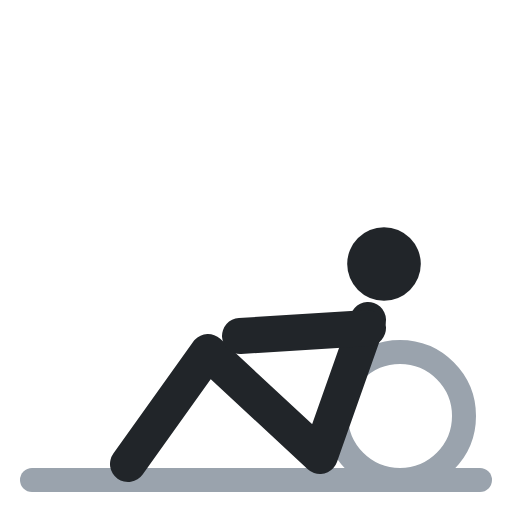
t = 0.00 s
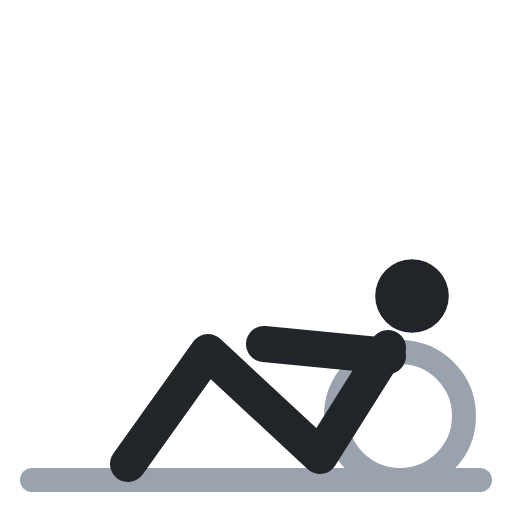
t = 0.40 s
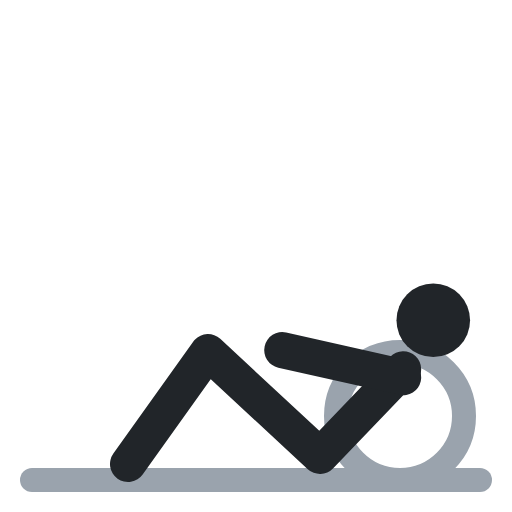
t = 0.60 s
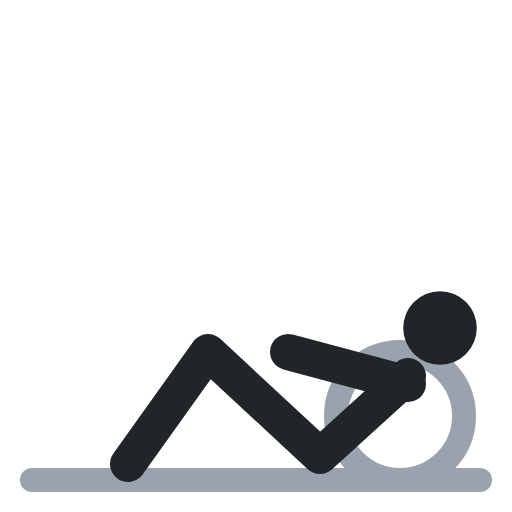
t = 1.00 s
t = 1.40 s: frame unchanged from t = 0.40 s, image omitted
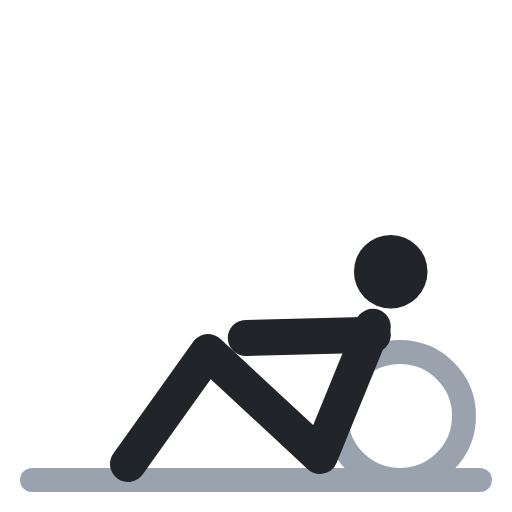
t = 1.60 s

The animated SVG that drew these frames (rendered in a browser with its animation timeline set to each time). Animation: 4 SMIL elements (animate=4); one cycle of 2.00 s, repeats indefinitely.

<svg xmlns="http://www.w3.org/2000/svg" viewBox="0 0 64 64" fill="none" stroke-linecap="round" stroke-linejoin="round"><circle cx="50" cy="52" r="8" stroke="#9aa3ad" stroke-width="3"/><polyline points="4,60 60,60" stroke="#9aa3ad" stroke-width="3"/><circle cx="48" cy="33" r="4.6" fill="#212529"><animate attributeName="cx" values="48;55;55;48;48" keyTimes="0;.4;.5;.9;1" calcMode="spline" keySplines=".45 0 .55 1;.45 0 .55 1;.45 0 .55 1;.45 0 .55 1" dur="2s" repeatCount="indefinite"/><animate attributeName="cy" values="33;41;41;33;33" keyTimes="0;.4;.5;.9;1" calcMode="spline" keySplines=".45 0 .55 1;.45 0 .55 1;.45 0 .55 1;.45 0 .55 1" dur="2s" repeatCount="indefinite"/></circle><polyline points="46,40 40,57 26,44 16,58" stroke="#212529" stroke-width="4.5"><animate attributeName="points" values="46,40 40,57 26,44 16,58;51,47 40,57 26,44 16,58;51,47 40,57 26,44 16,58;46,40 40,57 26,44 16,58;46,40 40,57 26,44 16,58" keyTimes="0;.4;.5;.9;1" calcMode="spline" keySplines=".45 0 .55 1;.45 0 .55 1;.45 0 .55 1;.45 0 .55 1" dur="2s" repeatCount="indefinite"/></polyline><polyline points="46,41 30,42" stroke="#212529" stroke-width="4.5"><animate attributeName="points" values="46,41 30,42;51,48 36,44;51,48 36,44;46,41 30,42;46,41 30,42" keyTimes="0;.4;.5;.9;1" calcMode="spline" keySplines=".45 0 .55 1;.45 0 .55 1;.45 0 .55 1;.45 0 .55 1" dur="2s" repeatCount="indefinite"/></polyline></svg>
